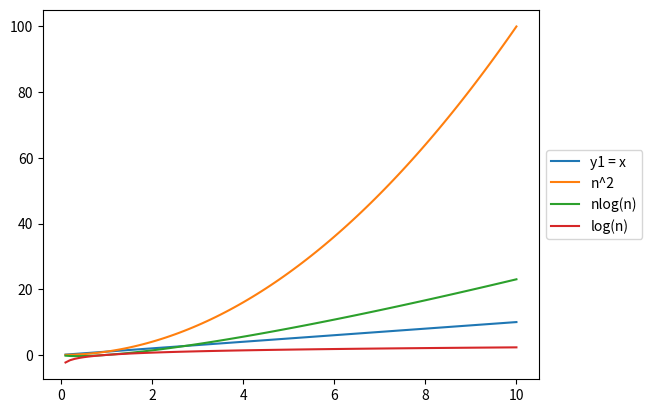

Write Python code to recreate this figure.
import matplotlib.pyplot as plt
import numpy as np
  
# create data
x = np.linspace(0.1, 10.0, num=100)
y1 = x
  
# plot lines
plt.plot(x, y1, label = "y1 = x")
plt.plot(x, x*x, label = "n^2")
plt.plot(x, x*(np.log(x)), label = "nlog(n)")
plt.plot(x, np.log(x), label = "log(n)")
plt.legend(loc='center left', bbox_to_anchor=(1, 0.5))
# plt.legend()
plt.show()

# Algorithm          Time          Space
# Bubble sort        O(n2)         O(1)
# Insertion sort     O(n2)         O(1)
# Selection sort     O(n2)         O(1)
# Quicksort          O(nlog(n))    O(log(n))
# Mergesort          O(nlog(n))    O(n)
# Heapsort           O(nlog(n))    O(1)
# Counting sort      O(n + k)      O(k)
# Radix sort         O(nk)         O(n + k)
# Binary search      O(log(n))